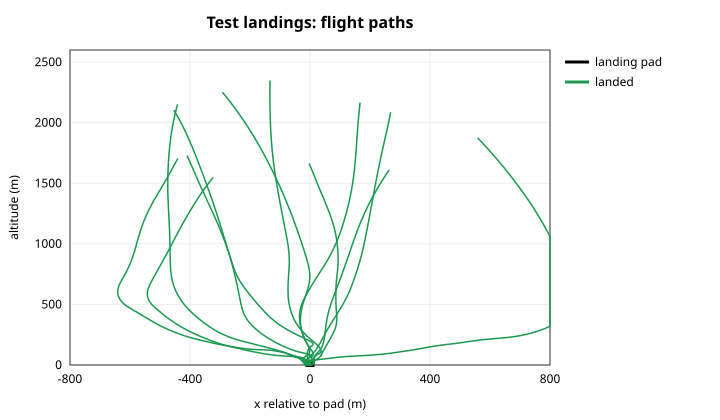

The file beside this chart, header and first rows:
scenario, step, x, y, theta, throttle, gimbal, pad_x
0, 0, -2.815, 1664, -0.08944, 0, 0.15, 0.2299
0, 1, -1.832, 1659, -0.08945, 0, 0.15, 0.419
0, 2, -0.8541, 1655, -0.08946, 0, 0.1499, 0.6075
0, 3, 0.1182, 1650, -0.08948, 0, 0.1499, 0.7951
0, 4, 1.085, 1646, -0.08949, 0, 0.1499, 0.9815
0, 5, 2.047, 1641, -0.0895, 0, 0.1499, 1.167
0, 6, 3.004, 1637, -0.08952, 0, 0.1499, 1.35
0, 7, 3.955, 1632, -0.08953, 0, 0.1499, 1.531
0, 8, 4.902, 1628, -0.08955, 0, 0.1499, 1.711
0, 9, 5.843, 1623, -0.08956, 0, 0.1499, 1.887
0, 10, 6.779, 1619, -0.08957, 0, 0.1499, 2.061
0, 11, 7.71, 1614, -0.08959, 0, 0.1499, 2.232
0, 12, 8.636, 1610, -0.0896, 0, 0.1499, 2.4
0, 13, 9.557, 1605, -0.08961, 0, 0.1499, 2.565
0, 14, 10.47, 1601, -0.08963, 0, 0.1499, 2.725
0, 15, 11.38, 1596, -0.08964, 0, 0.1499, 2.882
0, 16, 12.29, 1592, -0.08966, 0, 0.1499, 3.035
0, 17, 13.19, 1587, -0.08967, 0, 0.1499, 3.183
0, 18, 14.09, 1582, -0.08968, 0, 0.1499, 3.327
0, 19, 14.98, 1578, -0.0897, 0, 0.1499, 3.466
0, 20, 15.86, 1573, -0.08971, 0, 0.1499, 3.6
0, 21, 16.75, 1569, -0.08973, 0, 0.1499, 3.729
0, 22, 17.62, 1564, -0.08974, 0, 0.1499, 3.852
0, 23, 18.49, 1559, -0.08975, 0, 0.1499, 3.97
0, 24, 19.36, 1555, -0.08977, 0, 0.1499, 4.082
0, 25, 20.22, 1550, -0.08978, 0, 0.1499, 4.188
0, 26, 21.08, 1545, -0.08979, 0, 0.1499, 4.289
0, 27, 21.93, 1541, -0.08981, 0, 0.1499, 4.383
0, 28, 22.78, 1536, -0.08982, 0, 0.1499, 4.471
0, 29, 23.62, 1532, -0.08984, 0, 0.1499, 4.552
0, 30, 24.46, 1527, -0.08985, 0, 0.1499, 4.627
0, 31, 25.29, 1522, -0.08986, 0, 0.1499, 4.695
0, 32, 26.12, 1517, -0.08988, 0, 0.1499, 4.756
0, 33, 26.94, 1513, -0.08989, 0, 0.1499, 4.811
0, 34, 27.76, 1508, -0.0899, 0, 0.1499, 4.859
0, 35, 28.57, 1503, -0.08992, 0, 0.1499, 4.899
0, 36, 29.38, 1499, -0.08993, 0, 0.1499, 4.933
0, 37, 30.18, 1494, -0.08995, 0, 0.1499, 4.96
0, 38, 30.98, 1489, -0.08996, 0, 0.1499, 4.979
0, 39, 31.78, 1484, -0.08997, 0, 0.1499, 4.991
0, 40, 32.57, 1480, -0.08999, 0, 0.1499, 4.996
0, 41, 33.35, 1475, -0.09, 0, 0.1499, 4.994
0, 42, 34.13, 1470, -0.09002, 0, 0.1499, 4.985
0, 43, 34.91, 1466, -0.09003, 0, 0.1499, 4.968
0, 44, 35.68, 1461, -0.09004, 0, 0.1499, 4.945
0, 45, 36.44, 1456, -0.09006, 0, 0.1499, 4.914
0, 46, 37.2, 1451, -0.09007, 0, 0.1499, 4.876
0, 47, 37.96, 1446, -0.09008, 0, 0.1499, 4.832
0, 48, 38.71, 1442, -0.0901, 0, 0.1499, 4.78
0, 49, 39.46, 1437, -0.09011, 0, 0.1499, 4.721
0, 50, 40.2, 1432, -0.09013, 0, 0.1499, 4.656
0, 51, 40.94, 1427, -0.09014, 0, 0.1499, 4.584
0, 52, 41.67, 1422, -0.09015, 0, 0.1499, 4.505
0, 53, 42.4, 1418, -0.09017, 0, 0.1499, 4.42
0, 54, 43.12, 1413, -0.09018, 0, 0.1499, 4.328
0, 55, 43.84, 1408, -0.09019, 0, 0.1499, 4.231
0, 56, 44.55, 1403, -0.09021, 0, 0.1499, 4.127
0, 57, 45.26, 1398, -0.09022, 0, 0.1499, 4.017
0, 58, 45.96, 1394, -0.09024, 0, 0.1499, 3.902
0, 59, 46.66, 1389, -0.09025, 0, 0.1499, 3.78
... 11,019 more rows
